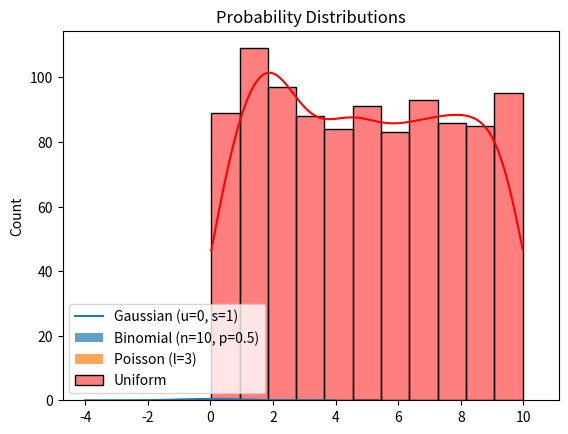

Recreate this plot in Python.
import numpy as np
import matplotlib.pyplot as plt
from scipy.stats import norm, binom, poisson, uniform
import seaborn as sns

# Gaussian Distribution
x = np.linspace(-4, 4, 100)
plt.plot(x, norm.pdf(x, loc=0, scale=1), label="Gaussian (u=0, s=1)")

# Binomial Distribution
n, p = 10, 0.5
x = np.arange(0, n+1)
plt.bar(x, binom.pmf(x, n, p), alpha=0.7, label="Binomial (n=10, p=0.5)")

# Poisson Distribution
lam = 3
x = np.arange(0, 10)
plt.bar(x, poisson.pmf(x, lam), alpha=0.7, label="Poisson (l=3)")

# Uniform Distribution
x = np.random.uniform(low=0, high=10, size=1000)
sns.histplot(x, kde=True, label="Uniform", color="red")

plt.title("Probability Distributions")
plt.legend()
plt.show()
